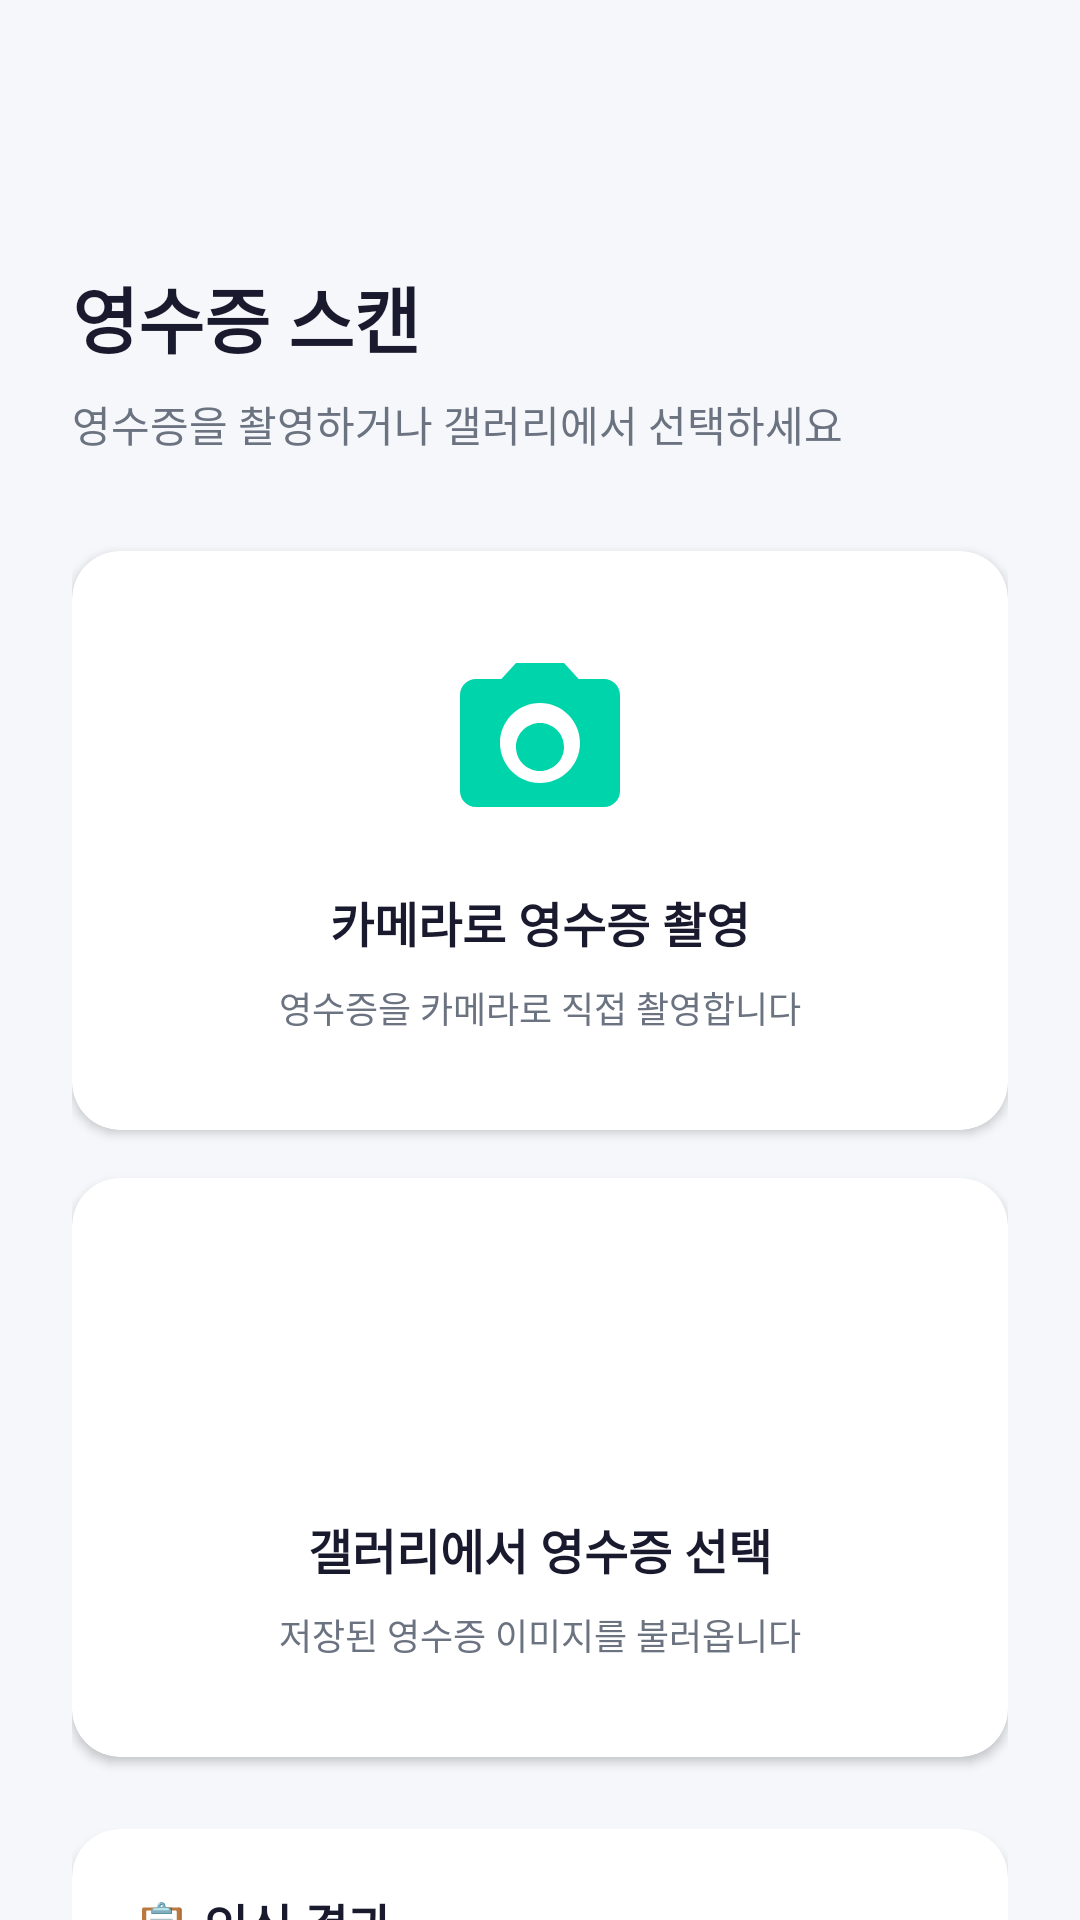

Reconstruct the res/layout file that produces this screen, plus the resources it refers to.
<!-- AndroidManifest.xml: application theme Theme.Receiptify -->
<!-- res/layout/activity_receipt_scan.xml -->
<?xml version="1.0" encoding="utf-8"?>
<androidx.coordinatorlayout.widget.CoordinatorLayout xmlns:android="http://schemas.android.com/apk/res/android"
    xmlns:app="http://schemas.android.com/apk/res-auto"
    android:layout_width="match_parent"
    android:layout_height="match_parent"
    android:background="@color/background_light">

    <com.google.android.material.appbar.AppBarLayout
        android:layout_width="match_parent"
        android:layout_height="wrap_content"
        android:background="@android:color/transparent"
        app:elevation="0dp">

        <androidx.appcompat.widget.Toolbar
            android:id="@+id/toolbar"
            android:layout_width="match_parent"
            android:layout_height="?attr/actionBarSize"
            android:background="@android:color/transparent" />

    </com.google.android.material.appbar.AppBarLayout>

    <androidx.core.widget.NestedScrollView
        android:layout_width="match_parent"
        android:layout_height="match_parent"
        android:fillViewport="true"
        app:layout_behavior="@string/appbar_scrolling_view_behavior">

        <LinearLayout
            android:layout_width="match_parent"
            android:layout_height="wrap_content"
            android:orientation="vertical"
            android:padding="24dp">

            
            <TextView
                android:layout_width="wrap_content"
                android:layout_height="wrap_content"
                android:text="영수증 스캔"
                android:textColor="@color/text_primary"
                android:textSize="24sp"
                android:textStyle="bold" />

            <TextView
                android:layout_width="wrap_content"
                android:layout_height="wrap_content"
                android:layout_marginTop="8dp"
                android:text="영수증을 촬영하거나 갤러리에서 선택하세요"
                android:textColor="@color/text_secondary"
                android:textSize="14sp" />

            
            <androidx.cardview.widget.CardView
                android:layout_width="match_parent"
                android:layout_height="wrap_content"
                android:layout_marginTop="32dp"
                app:cardCornerRadius="16dp"
                app:cardElevation="2dp">

                <LinearLayout
                    android:id="@+id/btnCamera"
                    android:layout_width="match_parent"
                    android:layout_height="wrap_content"
                    android:background="?attr/selectableItemBackground"
                    android:clickable="true"
                    android:focusable="true"
                    android:gravity="center"
                    android:orientation="vertical"
                    android:padding="32dp">

                    <ImageView
                        android:layout_width="64dp"
                        android:layout_height="64dp"
                        android:src="@drawable/ic_camera"
                        app:tint="@color/primary_purple" />

                    <TextView
                        android:layout_width="wrap_content"
                        android:layout_height="wrap_content"
                        android:layout_marginTop="16dp"
                        android:text="카메라로 영수증 촬영"
                        android:textColor="@color/text_primary"
                        android:textSize="16sp"
                        android:textStyle="bold" />

                    <TextView
                        android:layout_width="wrap_content"
                        android:layout_height="wrap_content"
                        android:layout_marginTop="8dp"
                        android:gravity="center"
                        android:text="영수증을 카메라로 직접 촬영합니다"
                        android:textColor="@color/text_secondary"
                        android:textSize="12sp" />

                </LinearLayout>

            </androidx.cardview.widget.CardView>

            
            <androidx.cardview.widget.CardView
                android:layout_width="match_parent"
                android:layout_height="wrap_content"
                android:layout_marginTop="16dp"
                app:cardCornerRadius="16dp"
                app:cardElevation="2dp">

                <LinearLayout
                    android:id="@+id/btnGallery"
                    android:layout_width="match_parent"
                    android:layout_height="wrap_content"
                    android:background="?attr/selectableItemBackground"
                    android:clickable="true"
                    android:focusable="true"
                    android:gravity="center"
                    android:orientation="vertical"
                    android:padding="32dp">

                    <ImageView
                        android:layout_width="64dp"
                        android:layout_height="64dp"
                        android:src="@drawable/ic_list"
                        app:tint="@color/primary_purple" />

                    <TextView
                        android:layout_width="wrap_content"
                        android:layout_height="wrap_content"
                        android:layout_marginTop="16dp"
                        android:text="갤러리에서 영수증 선택"
                        android:textColor="@color/text_primary"
                        android:textSize="16sp"
                        android:textStyle="bold" />

                    <TextView
                        android:layout_width="wrap_content"
                        android:layout_height="wrap_content"
                        android:layout_marginTop="8dp"
                        android:gravity="center"
                        android:text="저장된 영수증 이미지를 불러옵니다"
                        android:textColor="@color/text_secondary"
                        android:textSize="12sp" />

                </LinearLayout>

            </androidx.cardview.widget.CardView>

            
            <com.google.android.material.button.MaterialButton
                android:id="@+id/btnSaveAndEdit"
                android:layout_width="match_parent"
                android:layout_height="56dp"
                android:layout_marginTop="24dp"
                android:text="저장 및 수정"
                android:textColor="@color/white"
                android:textSize="16sp"
                android:textStyle="bold"
                android:visibility="gone"
                app:backgroundTint="@color/primary_purple"
                app:cornerRadius="12dp"
                app:icon="@drawable/ic_receipt"
                app:iconGravity="textStart"
                app:iconTint="@color/white" />

            
            <androidx.cardview.widget.CardView
                android:layout_width="match_parent"
                android:layout_height="wrap_content"
                android:layout_marginTop="24dp"
                app:cardCornerRadius="16dp"
                app:cardElevation="2dp">

                <LinearLayout
                    android:layout_width="match_parent"
                    android:layout_height="wrap_content"
                    android:orientation="vertical"
                    android:padding="20dp">

                    <TextView
                        android:layout_width="wrap_content"
                        android:layout_height="wrap_content"
                        android:text="📋 인식 결과"
                        android:textColor="@color/text_primary"
                        android:textSize="16sp"
                        android:textStyle="bold" />

                    <View
                        android:layout_width="match_parent"
                        android:layout_height="1dp"
                        android:layout_marginTop="12dp"
                        android:layout_marginBottom="12dp"
                        android:background="@color/divider" />

                    <ScrollView
                        android:layout_width="match_parent"
                        android:layout_height="wrap_content"
                        android:maxHeight="400dp">

                        <TextView
                            android:id="@+id/tvResult"
                            android:layout_width="match_parent"
                            android:layout_height="wrap_content"
                            android:fontFamily="monospace"
                            android:text="영수증을 스캔하면 결과가 여기에 표시됩니다."
                            android:textColor="@color/text_secondary"
                            android:textIsSelectable="true"
                            android:textSize="13sp" />

                    </ScrollView>

                </LinearLayout>

            </androidx.cardview.widget.CardView>

            
            <androidx.cardview.widget.CardView
                android:layout_width="match_parent"
                android:layout_height="wrap_content"
                android:layout_marginTop="16dp"
                android:layout_marginBottom="24dp"
                app:cardBackgroundColor="@color/primary_purple_light"
                app:cardCornerRadius="12dp"
                app:cardElevation="0dp">

                <LinearLayout
                    android:layout_width="match_parent"
                    android:layout_height="wrap_content"
                    android:orientation="vertical"
                    android:padding="16dp">

                    <TextView
                        android:layout_width="wrap_content"
                        android:layout_height="wrap_content"
                        android:text="💡 촬영 팁"
                        android:textColor="@color/white"
                        android:textSize="14sp"
                        android:textStyle="bold" />

                    <TextView
                        android:layout_width="wrap_content"
                        android:layout_height="wrap_content"
                        android:layout_marginTop="8dp"
                        android:lineSpacingExtra="4dp"
                        android:text="• 영수증이 잘 보이도록 평평하게 펴주세요\n• 밝은 곳에서 촬영하면 인식률이 높아집니다\n• 영수증 전체가 화면에 들어오도록 촬영하세요\n• 흔들리지 않도록 주의해주세요"
                        android:textColor="@color/white"
                        android:textSize="12sp" />

                </LinearLayout>

            </androidx.cardview.widget.CardView>

        </LinearLayout>

    </androidx.core.widget.NestedScrollView>

</androidx.coordinatorlayout.widget.CoordinatorLayout>
<!-- resources referenced by this layout -->
<resources>
  <color name="background_light">#F5F7FA</color>
  <color name="divider">#E5E7EB</color>
  <color name="primary_purple">#00D4AA</color>
  <color name="primary_purple_light">#33E0BD</color>
  <color name="text_primary">#1A1A2E</color>
  <color name="text_secondary">#6B7280</color>
  <color name="white">#FFFFFF</color>
  <!-- drawable ic_camera (drawable) -->
  <vector xmlns:android="http://schemas.android.com/apk/res/android"
      android:width="24dp"
      android:height="24dp"
      android:viewportWidth="24"
      android:viewportHeight="24">
      <path
          android:fillColor="#FF000000"
          android:pathData="M12,15.5c1.66,0 3,-1.34 3,-3s-1.34,-3 -3,-3 -3,1.34 -3,3 1.34,3 3,3zM9,2L7.17,4L4,4c-1.1,0 -2,0.9 -2,2v12c0,1.1 0.9,2 2,2h16c1.1,0 2,-0.9 2,-2L22,6c0,-1.1 -0.9,-2 -2,-2h-3.17L15,2L9,2zM12,17c-2.76,0 -5,-2.24 -5,-5s2.24,-5 5,-5 5,2.24 5,5 -2.24,5 -5,5z"/>
  </vector>
  <!-- drawable ic_receipt (drawable) -->
  <?xml version="1.0" encoding="utf-8"?>
  <vector xmlns:android="http://schemas.android.com/apk/res/android"
      android:width="24dp"
      android:height="24dp"
      android:viewportWidth="24"
      android:viewportHeight="24">
      <path
          android:fillColor="#FF000000"
          android:pathData="M19,3H5C3.9,3 3,3.9 3,5v14c0,1.1 0.9,2 2,2h14c1.1,0 2,-0.9 2,-2V5C21,3.9 20.1,3 19,3zM9,17H7v-7h2V17zM13,17h-2V7h2V17zM17,17h-2v-4h2V17z" />
  </vector>
  <style name="Theme.Receiptify" parent="Base.Theme.Receiptify" />
  <style name="Base.Theme.Receiptify" parent="Theme.Material3.Light.NoActionBar">
          <item name="colorPrimary">@color/primary_purple</item>
          <item name="colorPrimaryVariant">@color/primary_purple_dark</item>
          <item name="colorOnPrimary">@color/white</item>
  
          <item name="colorSurface">@color/surface_light</item>
          <item name="colorOnSurface">@color/text_primary</item>
  
          <item name="android:colorBackground">@color/background_light</item>
          <item name="colorOnBackground">@color/text_primary</item>
  
          <item name="colorOutline">@color/divider</item>
      </style>
  <color name="primary_purple_dark">#00B894</color>
  <color name="surface_light">#FFFFFF</color>
</resources>
